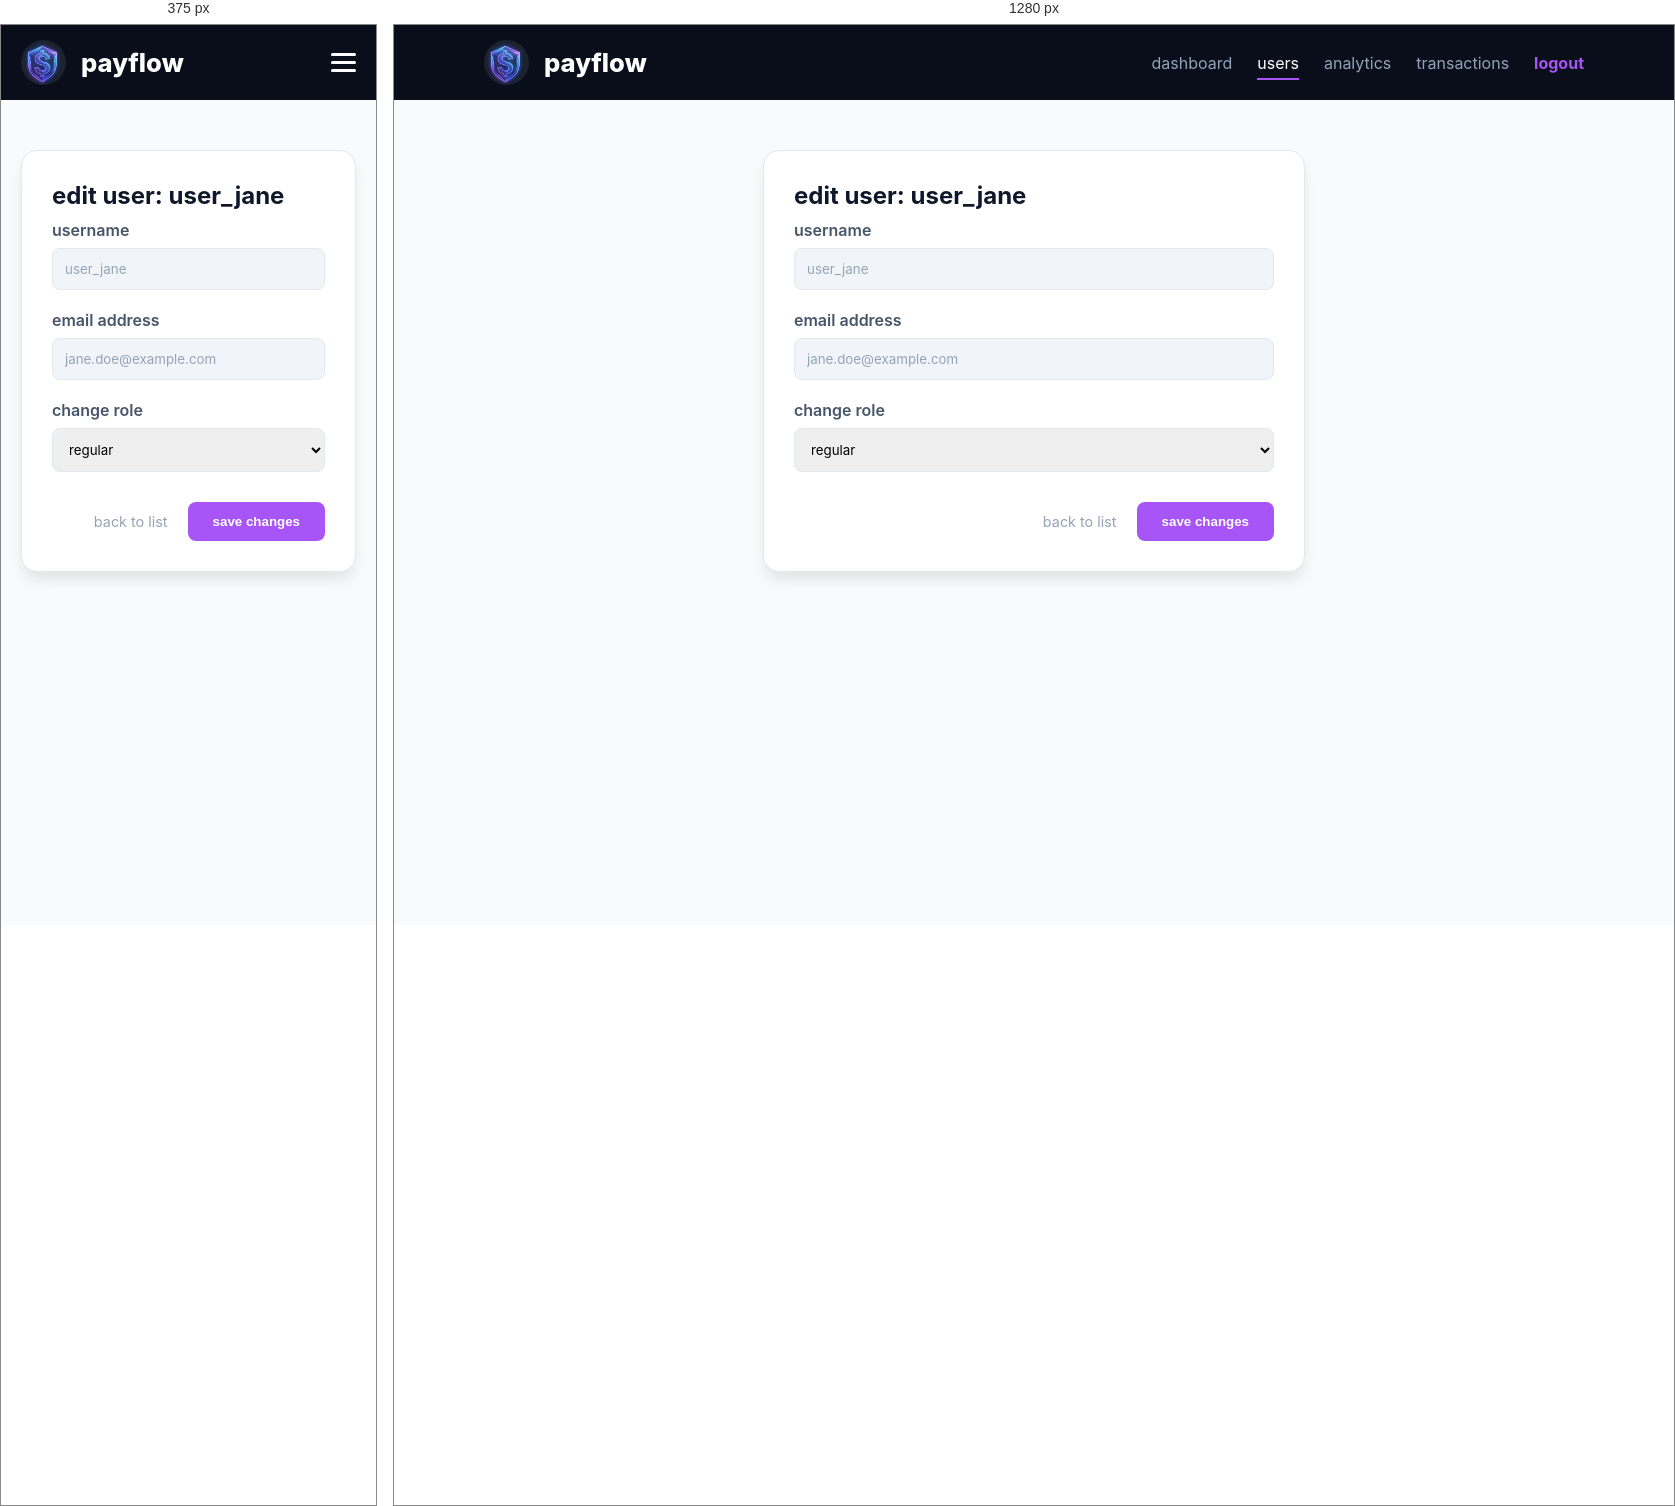
Rendered at 375 px and 1280 px, left to right.

<!-- file: edit-user.html -->
<!DOCTYPE html>
<html lang="en">
<head>
    <meta charset="UTF-8">
    <meta name="viewport" content="width=device-width, initial-scale=1.0">
    <title>edit user | payflow</title>
    <link rel="stylesheet" href="style.css">
</head>
<body>

    <header class="main-header">
        <nav class="container">
            <div class="nav-brand">
                <img src="images/logo.jpg" alt="payflow logo" class="logo-img">
                <span class="brand-name">payflow</span>
            </div>
            
            <input type="checkbox" id="menu-toggle" class="menu-toggle">
            <label for="menu-toggle" class="hamburger">
                <span></span>
                <span></span>
                <span></span>
            </label>

            <ul class="nav-menu">
                <li><a href="dashboard.html" class="nav-link">dashboard</a></li>
                <li><a href="users.html" class="nav-link active">users</a></li>
                <li><a href="analytics.html" class="nav-link">analytics</a></li>
                <li><a href="transactions.html" class="nav-link">transactions</a></li>
                <li><a href="index.html" class="nav-link logout">logout</a></li>
            </ul>
        </nav>
    </header>

    <main class="container">
        <section class="edit-user-section">
            <div class="edit-card">
                <h2>edit user: user_jane</h2>
                
                <form action="users.html" class="edit-form">
                    <div class="form-group">
                        <label for="edit-username">username</label>
                        <input type="text" id="edit-username" value="user_jane" readonly class="input-readonly">
                    </div>

                    <div class="form-group">
                        <label for="edit-email">email address</label>
                        <input type="email" id="edit-email" value="jane.doe@example.com" readonly class="input-readonly">
                    </div>

                    <div class="form-group">
                        <label for="edit-role">change role</label>
                        <select id="edit-role" name="role" class="simple-select">
                            <option value="admin">admin</option>
                            <option value="regular" selected>regular</option>
                        </select>
                    </div>

                    <div class="modal-actions">
                        <a href="users.html" class="btn-cancel">back to list</a>
                        <button type="submit" class="btn-primary">save changes</button>
                    </div>
                </form>
            </div>
        </section>
    </main>

</body>
</html>

/* @media block from style.css */
@media (max-width: 768px) {
  .hamburger {
    display: flex;
  }
  .nav-menu {
    position: fixed;
    top: 0;
    right: -100%;
    width: 70%;
    height: 100vh;
    background: #0a0e1b;
    flex-direction: column;
    justify-content: center;
    align-items: center;
    transition: 0.4s;
  }
  .menu-toggle:checked ~ .nav-menu {
    right: 0;
  }
}